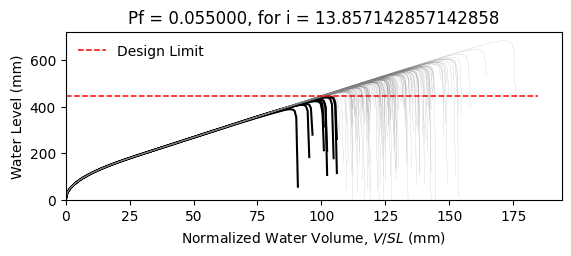

Source data for this figure (header and first rows):
W14X22, L = 360.0 in, slope = 0.020833333333333332 in/in, dead load = 6.944444444444444e-05 kip/in…
zwlim AISC Appendix 2, zwlim DAMP, zwlim Proposed for ASCE 7, zwlim Neglect Ponding, dhnom Denver, dhnom New York, dhnom New Orleans, dh Denver, dh New York, dh New Orleans, dmax
15.16, 15.45, 13.32, 15.16, 0.9092, 0.9092, 0.9092, 2.918, 2.918, 2.918, 21.95, Safe, 
15.16, 15.45, 13.32, 15.16, 0.9092, 0.9092, 0.9092, 2.918, 2.918, 2.918, 19.15, Safe, 
15.16, 15.45, 13.32, 15.16, 0.9092, 0.9092, 0.9092, 2.918, 2.918, 2.918, 18.42, Safe, 
15.16, 15.45, 13.32, 15.16, 0.9092, 0.9092, 0.9092, 2.918, 2.918, 2.918, 21.67, Safe, 
15.16, 15.45, 13.32, 15.16, 0.9092, 0.9092, 0.9092, 2.918, 2.918, 2.918, 18.16, Safe, 
15.16, 15.45, 13.32, 15.16, 0.9092, 0.9092, 0.9092, 2.918, 2.918, 2.918, 26.85, Safe, 
15.16, 15.45, 13.32, 15.16, 0.9092, 0.9092, 0.9092, 2.918, 2.918, 2.918, 20.25, Safe, 
15.16, 15.45, 13.32, 15.16, 0.9092, 0.9092, 0.9092, 2.918, 2.918, 2.918, 18.34, Safe, 
15.16, 15.45, 13.32, 15.16, 0.9092, 0.9092, 0.9092, 2.918, 2.918, 2.918, 21.17, Safe, 
15.16, 15.45, 13.32, 15.16, 0.9092, 0.9092, 0.9092, 2.918, 2.918, 2.918, 19.88, Safe, 
15.16, 15.45, 13.32, 15.16, 0.9092, 0.9092, 0.9092, 2.918, 2.918, 2.918, 17.51, Safe, 
15.16, 15.45, 13.32, 15.16, 0.9092, 0.9092, 0.9092, 2.918, 2.918, 2.918, 16.9, Fail, 
15.16, 15.45, 13.32, 15.16, 0.9092, 0.9092, 0.9092, 2.918, 2.918, 2.918, 21.36, Safe, 
15.16, 15.45, 13.32, 15.16, 0.9092, 0.9092, 0.9092, 2.918, 2.918, 2.918, 18.75, Safe, 
15.16, 15.45, 13.32, 15.16, 0.9092, 0.9092, 0.9092, 2.918, 2.918, 2.918, 21.76, Safe, 
15.16, 15.45, 13.32, 15.16, 0.9092, 0.9092, 0.9092, 2.918, 2.918, 2.918, 19.75, Safe, 
15.16, 15.45, 13.32, 15.16, 0.9092, 0.9092, 0.9092, 2.918, 2.918, 2.918, 20.42, Safe, 
15.16, 15.45, 13.32, 15.16, 0.9092, 0.9092, 0.9092, 2.918, 2.918, 2.918, 22.36, Safe, 
15.16, 15.45, 13.32, 15.16, 0.9092, 0.9092, 0.9092, 2.918, 2.918, 2.918, 18.27, Safe, 
15.16, 15.45, 13.32, 15.16, 0.9092, 0.9092, 0.9092, 2.918, 2.918, 2.918, 19.21, Safe, 
15.16, 15.45, 13.32, 15.16, 0.9092, 0.9092, 0.9092, 2.918, 2.918, 2.918, 18.19, Safe, 
15.16, 15.45, 13.32, 15.16, 0.9092, 0.9092, 0.9092, 2.918, 2.918, 2.918, 21.6, Safe, 
15.16, 15.45, 13.32, 15.16, 0.9092, 0.9092, 0.9092, 2.918, 2.918, 2.918, 22.48, Safe, 
15.16, 15.45, 13.32, 15.16, 0.9092, 0.9092, 0.9092, 2.918, 2.918, 2.918, 19.99, Safe, 
15.16, 15.45, 13.32, 15.16, 0.9092, 0.9092, 0.9092, 2.918, 2.918, 2.918, 19.1, Safe, 
15.16, 15.45, 13.32, 15.16, 0.9092, 0.9092, 0.9092, 2.918, 2.918, 2.918, 16.82, Fail, 
15.16, 15.45, 13.32, 15.16, 0.9092, 0.9092, 0.9092, 2.918, 2.918, 2.918, 21.07, Safe, 
15.16, 15.45, 13.32, 15.16, 0.9092, 0.9092, 0.9092, 2.918, 2.918, 2.918, 20.76, Safe, 
15.16, 15.45, 13.32, 15.16, 0.9092, 0.9092, 0.9092, 2.918, 2.918, 2.918, 18.36, Safe, 
15.16, 15.45, 13.32, 15.16, 0.9092, 0.9092, 0.9092, 2.918, 2.918, 2.918, 23.21, Safe, 
15.16, 15.45, 13.32, 15.16, 0.9092, 0.9092, 0.9092, 2.918, 2.918, 2.918, 20.36, Safe, 
15.16, 15.45, 13.32, 15.16, 0.9092, 0.9092, 0.9092, 2.918, 2.918, 2.918, 21.1, Safe, 
15.16, 15.45, 13.32, 15.16, 0.9092, 0.9092, 0.9092, 2.918, 2.918, 2.918, 18.92, Safe, 
15.16, 15.45, 13.32, 15.16, 0.9092, 0.9092, 0.9092, 2.918, 2.918, 2.918, 22.53, Safe, 
15.16, 15.45, 13.32, 15.16, 0.9092, 0.9092, 0.9092, 2.918, 2.918, 2.918, 21.41, Safe, 
15.16, 15.45, 13.32, 15.16, 0.9092, 0.9092, 0.9092, 2.918, 2.918, 2.918, 18.29, Safe, 
15.16, 15.45, 13.32, 15.16, 0.9092, 0.9092, 0.9092, 2.918, 2.918, 2.918, 20.73, Safe, 
15.16, 15.45, 13.32, 15.16, 0.9092, 0.9092, 0.9092, 2.918, 2.918, 2.918, 21.07, Safe, 
15.16, 15.45, 13.32, 15.16, 0.9092, 0.9092, 0.9092, 2.918, 2.918, 2.918, 21.96, Safe, 
15.16, 15.45, 13.32, 15.16, 0.9092, 0.9092, 0.9092, 2.918, 2.918, 2.918, 17.71, Safe, 
15.16, 15.45, 13.32, 15.16, 0.9092, 0.9092, 0.9092, 2.918, 2.918, 2.918, 22.44, Safe, 
15.16, 15.45, 13.32, 15.16, 0.9092, 0.9092, 0.9092, 2.918, 2.918, 2.918, 18.94, Safe, 
15.16, 15.45, 13.32, 15.16, 0.9092, 0.9092, 0.9092, 2.918, 2.918, 2.918, 19.89, Safe, 
15.16, 15.45, 13.32, 15.16, 0.9092, 0.9092, 0.9092, 2.918, 2.918, 2.918, 19.4, Safe, 
15.16, 15.45, 13.32, 15.16, 0.9092, 0.9092, 0.9092, 2.918, 2.918, 2.918, 22.17, Safe, 
15.16, 15.45, 13.32, 15.16, 0.9092, 0.9092, 0.9092, 2.918, 2.918, 2.918, 17.29, Fail, 
15.16, 15.45, 13.32, 15.16, 0.9092, 0.9092, 0.9092, 2.918, 2.918, 2.918, 20.23, Safe, 
15.16, 15.45, 13.32, 15.16, 0.9092, 0.9092, 0.9092, 2.918, 2.918, 2.918, 18.92, Safe, 
15.16, 15.45, 13.32, 15.16, 0.9092, 0.9092, 0.9092, 2.918, 2.918, 2.918, 20.29, Safe, 
15.16, 15.45, 13.32, 15.16, 0.9092, 0.9092, 0.9092, 2.918, 2.918, 2.918, 18.47, Safe, 
15.16, 15.45, 13.32, 15.16, 0.9092, 0.9092, 0.9092, 2.918, 2.918, 2.918, 21.63, Safe, 
15.16, 15.45, 13.32, 15.16, 0.9092, 0.9092, 0.9092, 2.918, 2.918, 2.918, 16.21, Fail, 
15.16, 15.45, 13.32, 15.16, 0.9092, 0.9092, 0.9092, 2.918, 2.918, 2.918, 20.35, Safe, 
15.16, 15.45, 13.32, 15.16, 0.9092, 0.9092, 0.9092, 2.918, 2.918, 2.918, 18.91, Safe, 
15.16, 15.45, 13.32, 15.16, 0.9092, 0.9092, 0.9092, 2.918, 2.918, 2.918, 23.08, Safe, 
15.16, 15.45, 13.32, 15.16, 0.9092, 0.9092, 0.9092, 2.918, 2.918, 2.918, 18.8, Safe, 
15.16, 15.45, 13.32, 15.16, 0.9092, 0.9092, 0.9092, 2.918, 2.918, 2.918, 19.89, Safe, 
15.16, 15.45, 13.32, 15.16, 0.9092, 0.9092, 0.9092, 2.918, 2.918, 2.918, 18.76, Safe, 
15.16, 15.45, 13.32, 15.16, 0.9092, 0.9092, 0.9092, 2.918, 2.918, 2.918, 16.98, Fail, 
... 142 more rows
